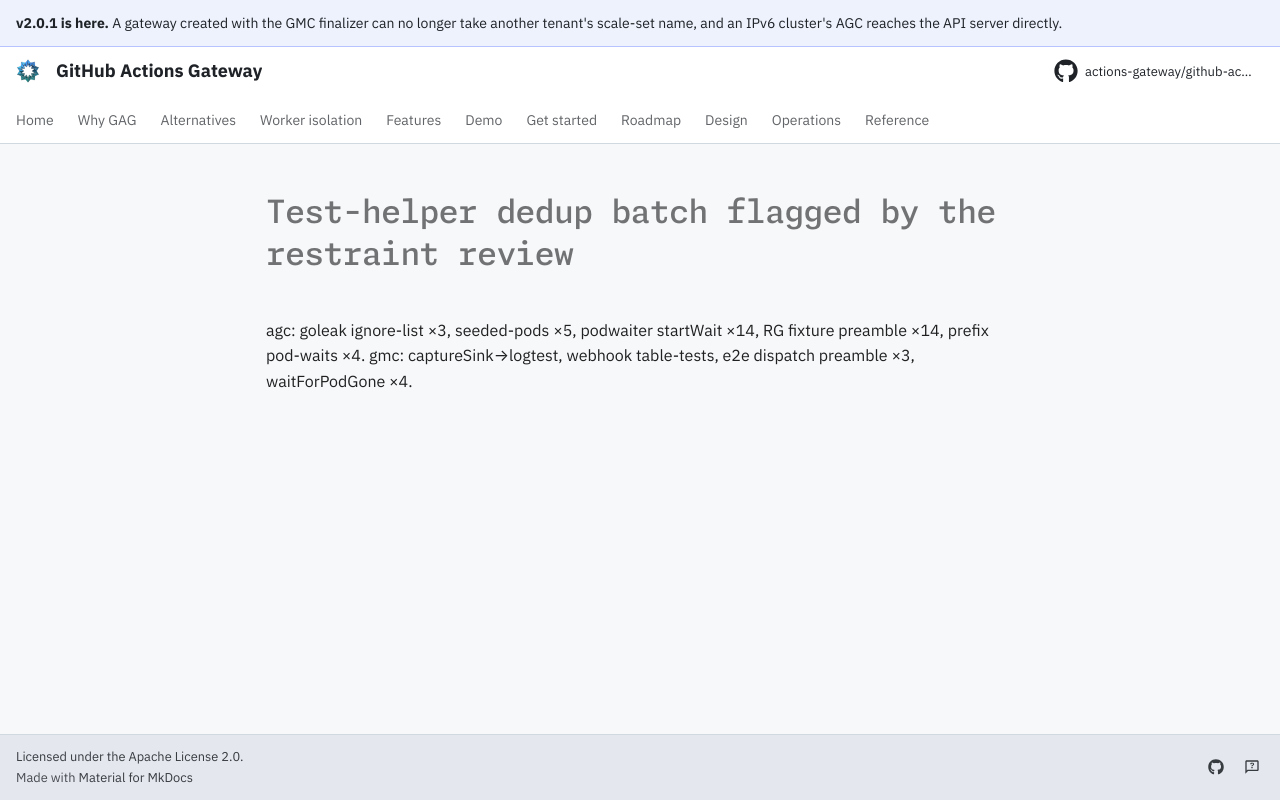

repository: actions-gateway/github-actions-gateway · page: dev/queue/Q525/index.html · generator: mkdocs

---
id: Q525
rank: b15
labels:
    - tests
status: ready
size: M
target: ../../cmd/agc/internal/provisioner/provisioner_test.go
---

# Test-helper dedup batch flagged by the restraint review

agc: goleak ignore-list ×3, seeded-pods ×5, podwaiter startWait ×14, RG fixture preamble ×14, prefix pod-waits ×4. gmc: captureSink→logtest, webhook table-tests, e2e dispatch preamble ×3, waitForPodGone ×4.
